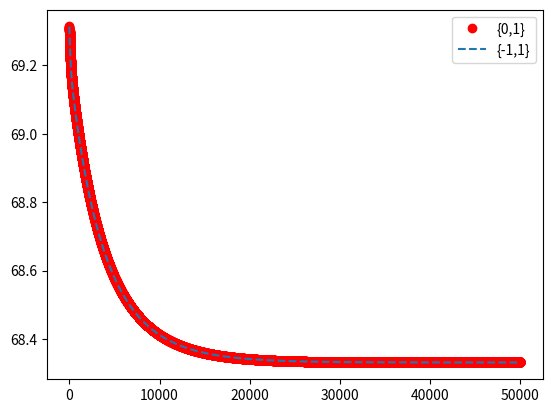

The matplotlib source for this figure:
import numpy as np
import matplotlib.pyplot as plt

m = 100
n = 3

y_0 = np.random.choice([0, 1], size=(m,1) , p=[.5, .5])
y_1 = np.array([y*2-1 for y in y_0])

X = np.random.rand(m,n)
x0 = np.ones((m,1))
X = np.hstack((x0,X))

def sigmoid(x):
    return 1. / (1. + np.exp(-x))

def L(w, X, y):
    I = np.ones((X.shape[0],1))
    Xw =np.dot(X,w)   
    YtXw = np.dot(np.transpose(y),Xw)
    Delta = np.log(I+np.exp(Xw))
    return np.sum(-YtXw+np.dot(np.transpose(I),Delta),axis=0)
 

def dL(w, X, y):
    Xw=np.dot(X,w)
    distance = sigmoid(Xw)-y    
    return np.dot(np.transpose(X),distance)



def GD(w, X, y, epoch, lr):
    l_list = []
    for i in range(epoch):   
        dw= dL(w,X, y)
        w -= lr * dw
        l =  L(w, X, y)
        l_list = np.append(l_list,l)
    return w, l_list

def L1(w, X, y):
    I = np.ones((X.shape[0],1))
    n = X.shape[1]
    Y = np.tile(y,(1,n))
    YXW = np.dot(Y*X,w)
    Delta = np.log(I + np.exp(-YXW))
    return np.sum(np.dot(np.transpose(I),Delta),axis=0)

def dL1(w, X, y):   
    I = np.ones((X.shape[0],1))
    n = X.shape[1]
    Y = np.tile(y,(1,n))
    YXW = np.dot(Y*X,w)
    Delta = I - sigmoid(YXW)
    return -np.dot(np.transpose(Y*X), Delta)
    

def GD1(w, X, y, epoch, lr):
    l_list = []
    for i in range(epoch):
        dw= dL1(w,X, y)
        w -= lr * dw
        l =  L1(w, X, y)
        l_list = np.append(l_list,l)
    return w, l_list

w0 = np.zeros([n+1,1])
w1 = np.zeros([n+1,1])

ITER = 50000
w0,L0_LIST = GD(w0,X,y_0,ITER,0.0001)
w1,L1_LIST= GD1(w1,X,y_1,ITER,0.0001)
iters = list(range(0,ITER))

print(w0)
print(w1)

plt.plot(iters,L0_LIST, 'or' ,label = "{0,1}")
plt.plot(iters,L1_LIST,'--'  ,label = "{-1,1}")
plt.legend()
plt.show()


